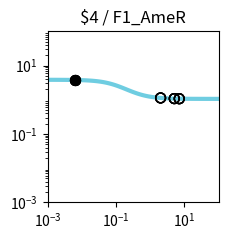

Write Python code to recreate this figure. (Note: this script raises an exception after producing the figure.)
import matplotlib.pyplot as plt
import matplotlib.ticker as ticker
import numpy as np

fig, ax = plt.subplots(figsize=(2.5,2.5))

plt.xlim(1.000000e-03, 1.000000e+02)
plt.ylim(1.000000e-03, 1.000000e+02)

x = np.array([1.000000e-03,1.122018e-03,1.258925e-03,1.412538e-03,1.584893e-03,1.778279e-03,1.995262e-03,2.238721e-03,2.511886e-03,2.818383e-03,3.162278e-03,3.548134e-03,3.981072e-03,4.466836e-03,5.011872e-03,5.623413e-03,6.309573e-03,7.079458e-03,7.943282e-03,8.912509e-03,1.000000e-02,1.122018e-02,1.258925e-02,1.412538e-02,1.584893e-02,1.778279e-02,1.995262e-02,2.238721e-02,2.511886e-02,2.818383e-02,3.162278e-02,3.548134e-02,3.981072e-02,4.466836e-02,5.011872e-02,5.623413e-02,6.309573e-02,7.079458e-02,7.943282e-02,8.912509e-02,1.000000e-01,1.122018e-01,1.258925e-01,1.412538e-01,1.584893e-01,1.778279e-01,1.995262e-01,2.238721e-01,2.511886e-01,2.818383e-01,3.162278e-01,3.548134e-01,3.981072e-01,4.466836e-01,5.011872e-01,5.623413e-01,6.309573e-01,7.079458e-01,7.943282e-01,8.912509e-01,1.000000e+00,1.122018e+00,1.258925e+00,1.412538e+00,1.584893e+00,1.778279e+00,1.995262e+00,2.238721e+00,2.511886e+00,2.818383e+00,3.162278e+00,3.548134e+00,3.981072e+00,4.466836e+00,5.011872e+00,5.623413e+00,6.309573e+00,7.079458e+00,7.943282e+00,8.912509e+00,1.000000e+01,1.122018e+01,1.258925e+01,1.412538e+01,1.584893e+01,1.778279e+01,1.995262e+01,2.238721e+01,2.511886e+01,2.818383e+01,3.162278e+01,3.548134e+01,3.981072e+01,4.466836e+01,5.011872e+01,5.623413e+01,6.309573e+01,7.079458e+01,7.943282e+01,8.912509e+01,1.000000e+02,])
y = np.array([3.829780e+00,3.828935e+00,3.827954e+00,3.826814e+00,3.825490e+00,3.823953e+00,3.822169e+00,3.820098e+00,3.817695e+00,3.814908e+00,3.811676e+00,3.807928e+00,3.803585e+00,3.798555e+00,3.792732e+00,3.785995e+00,3.778207e+00,3.769210e+00,3.758829e+00,3.746863e+00,3.733088e+00,3.717254e+00,3.699085e+00,3.678278e+00,3.654504e+00,3.627409e+00,3.596620e+00,3.561751e+00,3.522410e+00,3.478213e+00,3.428798e+00,3.373844e+00,3.313093e+00,3.246375e+00,3.173632e+00,3.094942e+00,3.010541e+00,2.920839e+00,2.826423e+00,2.728057e+00,2.626661e+00,2.523279e+00,2.419047e+00,2.315136e+00,2.212701e+00,2.112836e+00,2.016521e+00,1.924593e+00,1.837722e+00,1.756398e+00,1.680933e+00,1.611477e+00,1.548030e+00,1.490469e+00,1.438573e+00,1.392048e+00,1.350547e+00,1.313695e+00,1.281101e+00,1.252374e+00,1.227136e+00,1.205023e+00,1.185695e+00,1.168836e+00,1.154158e+00,1.141399e+00,1.130324e+00,1.120721e+00,1.112405e+00,1.105208e+00,1.098986e+00,1.093609e+00,1.088966e+00,1.084959e+00,1.081502e+00,1.078520e+00,1.075949e+00,1.073734e+00,1.071825e+00,1.070180e+00,1.068763e+00,1.067543e+00,1.066493e+00,1.065588e+00,1.064809e+00,1.064139e+00,1.063562e+00,1.063065e+00,1.062638e+00,1.062270e+00,1.061953e+00,1.061681e+00,1.061446e+00,1.061244e+00,1.061071e+00,1.060921e+00,1.060793e+00,1.060682e+00,1.060587e+00,1.060505e+00,1.060434e+00,])
c = "#6fcde1"

hi_x = np.array([6.400000e-03,6.400000e-03,6.400000e-03,6.400000e-03,])
hi_y = np.array([3.777164e+00,3.777164e+00,3.777164e+00,3.777164e+00,])
lo_x = np.array([2.010400e+00,2.010400e+00,2.010400e+00,2.010400e+00,5.058500e+00,5.058500e+00,5.058500e+00,5.058500e+00,7.062500e+00,7.062500e+00,7.062500e+00,7.062500e+00,])
lo_y = np.array([1.129650e+00,1.129650e+00,1.129650e+00,1.129650e+00,1.081245e+00,1.081245e+00,1.081245e+00,1.081245e+00,1.073777e+00,1.073777e+00,1.073777e+00,1.073777e+00,])

plt.loglog(x,y,lw=3,color=c)
plt.scatter(hi_x,hi_y,marker='o',s=50,color='black',zorder=10)
plt.scatter(lo_x,lo_y,marker='o',s=50,edgecolors='black',color='none',zorder=10)

plt.title("$4 / F1_AmeR")

ax.xaxis.set_major_locator(ticker.LogLocator(numticks=3))
ax.yaxis.set_major_locator(ticker.LogLocator(numticks=3))

ax.set_aspect('equal')
plt.tight_layout()

plt.savefig("/home/<user>/output/response_plot_$4_F1_AmeR.png", bbox_inches='tight')
